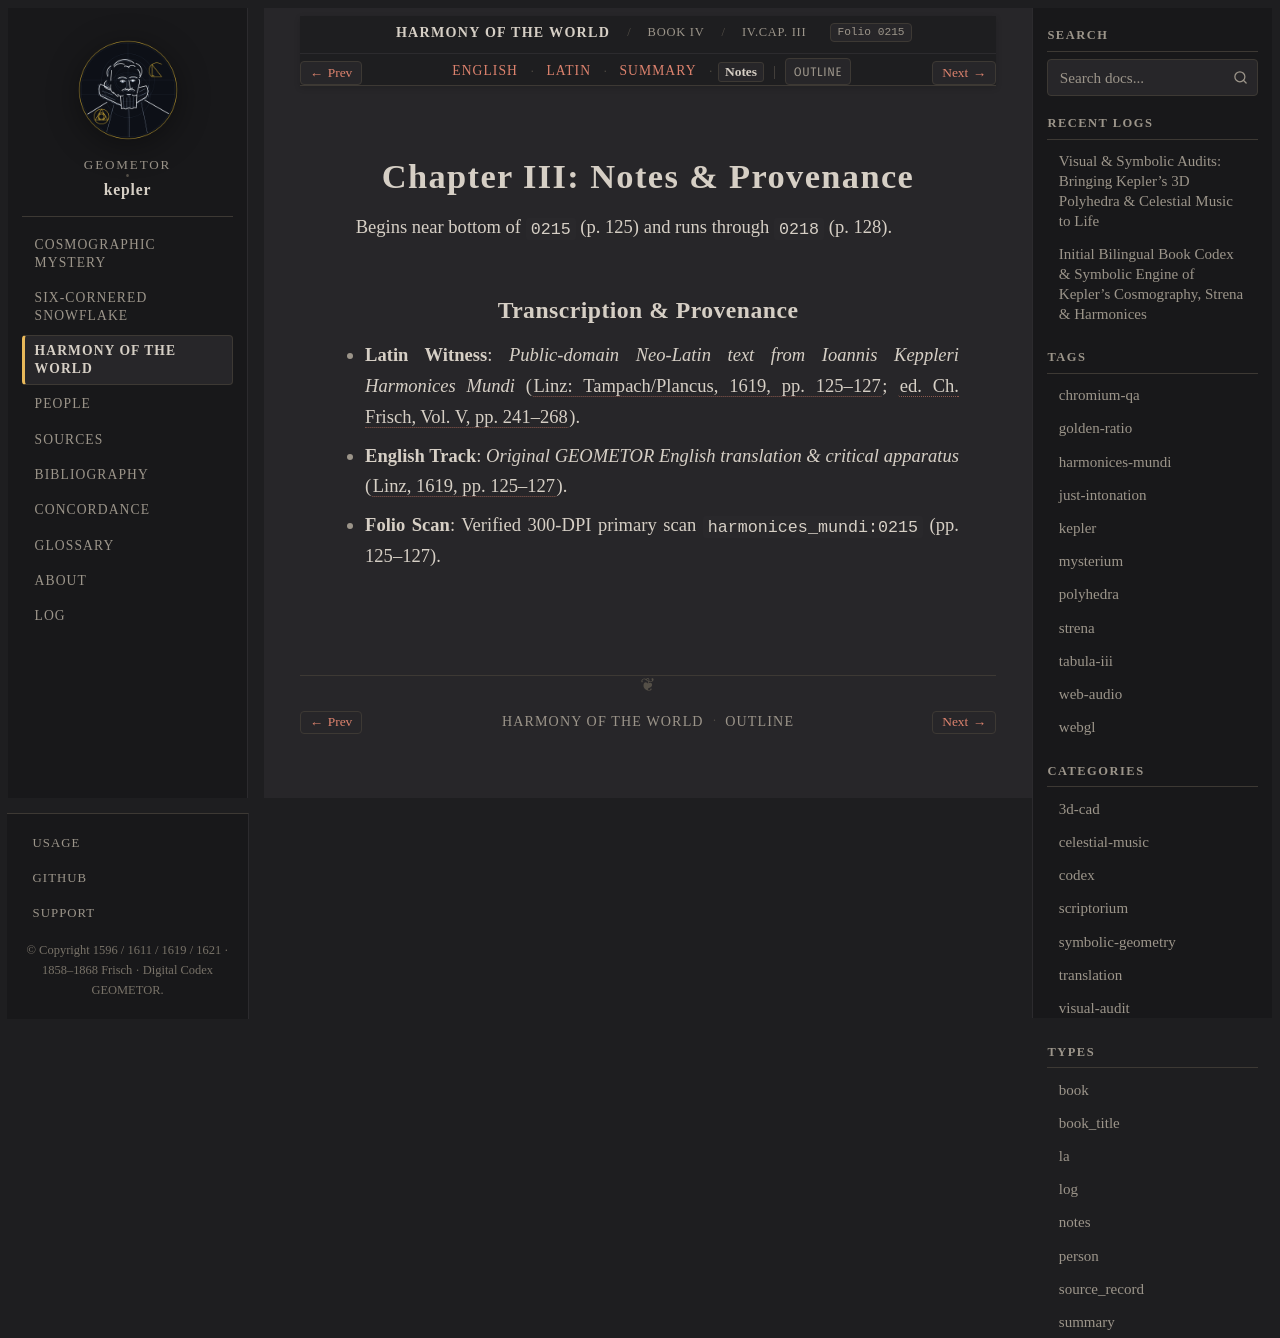

repository: geometor/kepler · page: harmonices_mundi/liber_iv/cap_03/notes.html · generator: sphinx

:type: notes
:layout: book
:canonical_id: IV.Cap. III
:order: 4
:folio: harmonices_mundi:0215

.. _hm-liber-iv-cap_03-notes:

Chapter III: Notes & Provenance
===============================

Begins near bottom of ``0215`` (p. 125) and runs through ``0218`` (p. 128).

Transcription & Provenance
--------------------------

* **Latin Witness**: *Public-domain Neo-Latin text from Ioannis Keppleri Harmonices Mundi* (:cite:`Linz: Tampach/Plancus, 1619, pp. 125–127 <kepler:1619:hm>`; :cite:`ed. Ch. Frisch, Vol. V, pp. 241–268 <frisch:1864:v5>`).
* **English Track**: *Original GEOMETOR English translation & critical apparatus* (:cite:`Linz, 1619, pp. 125–127 <kepler:1619:hm>`).
* **Folio Scan**: Verified 300-DPI primary scan ``harmonices_mundi:0215`` (pp. 125–127).
